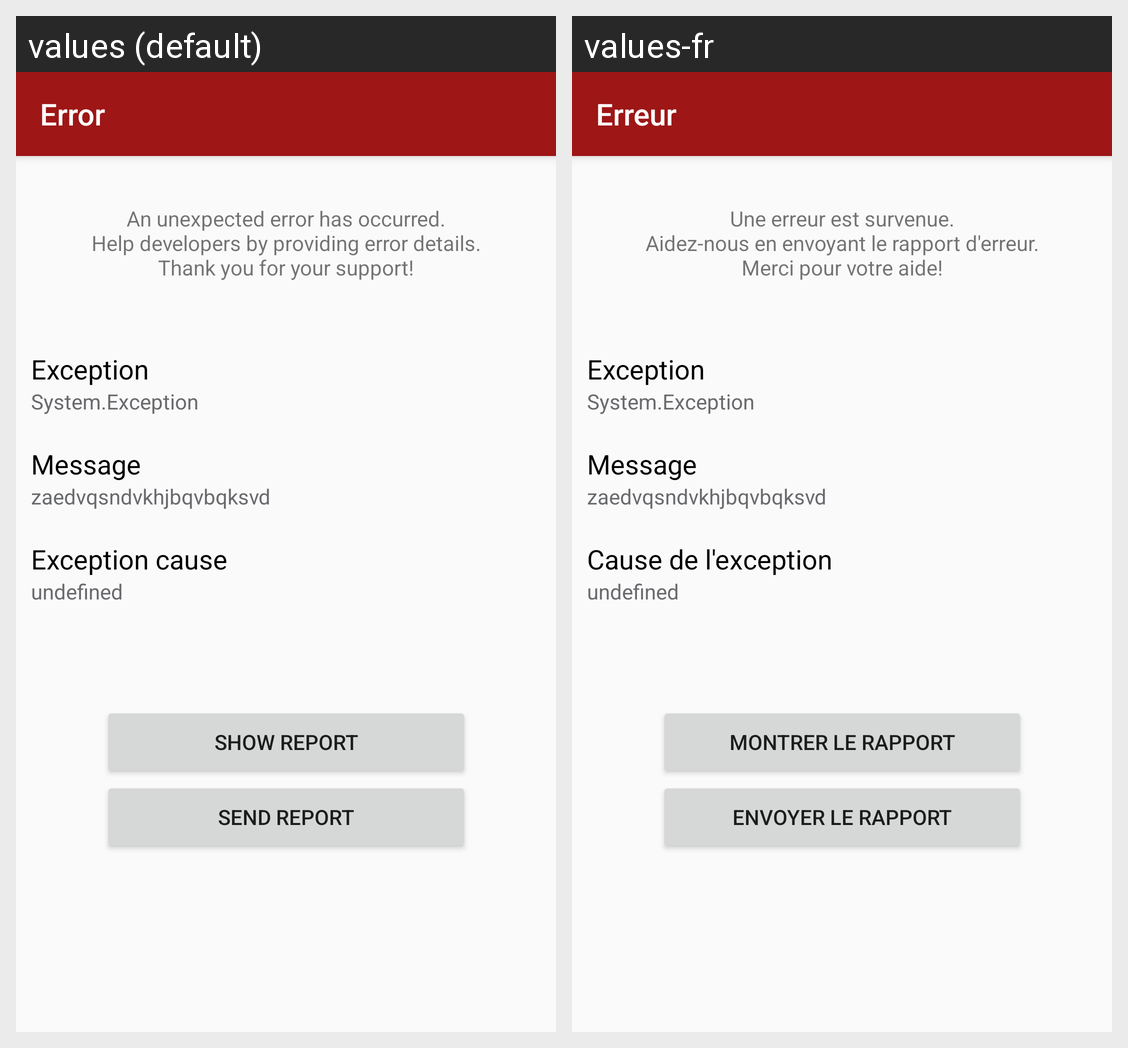

For this localized Android screen grid, give each drawn string resource with its value in every locale shown.
Android screen res/layout/activity_error_reporter.xml rendered under 2 locales, left to right: values (default), values-fr. Device: Nexus 5 (rendered at 1080×1920; each locale shown at half size, 540×960, under a caption strip naming it); theme AppTheme.
Strings drawn on this screen, with the default value and each locale's value (text and hints the layout hard-codes, and strings that could not be matched under every locale, appear in the picture but are not listed):

error_page_title
  values: Error
  values-fr: Erreur

error_explication_text
  values: An unexpected error has occurred.
      Help developers by providing error details.
      Thank you for your support!
  values-fr: Une erreur est survenue.
      Aidez-nous en envoyant le rapport d'erreur.
      Merci pour votre aide!

exception_cause
  values: Exception cause
  values-fr: Cause de l'exception

show_report
  values: Show report
  values-fr: Montrer le rapport

send_report
  values: Send report
  values-fr: Envoyer le rapport
